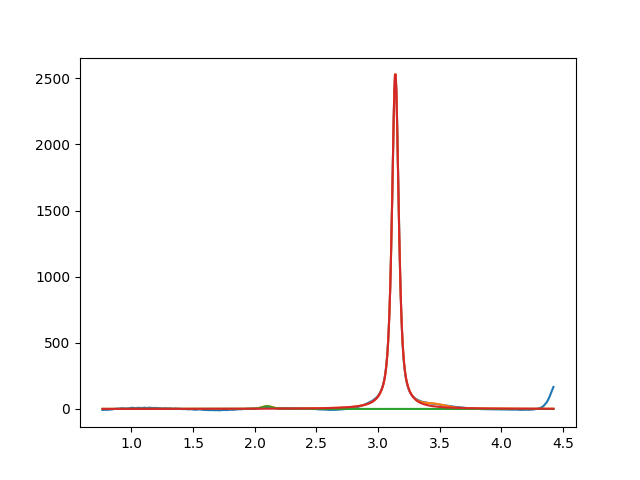

Values plotted in this chart, from the file beside it:
2.099999999937732120e+00, 2.000000000000000355e+01, 1.000000000000000194e-01, 8.889404734615146131e-01
3.140261210089191568e+00, 2.547500887989476723e+03, 6.479068607498995880e-02, 2.716545981424201561e-01
3.461792465454712087e+00, 2.217031283904374206e+01, 1.999999999999999833e-01, 9.999999999999998890e-01
